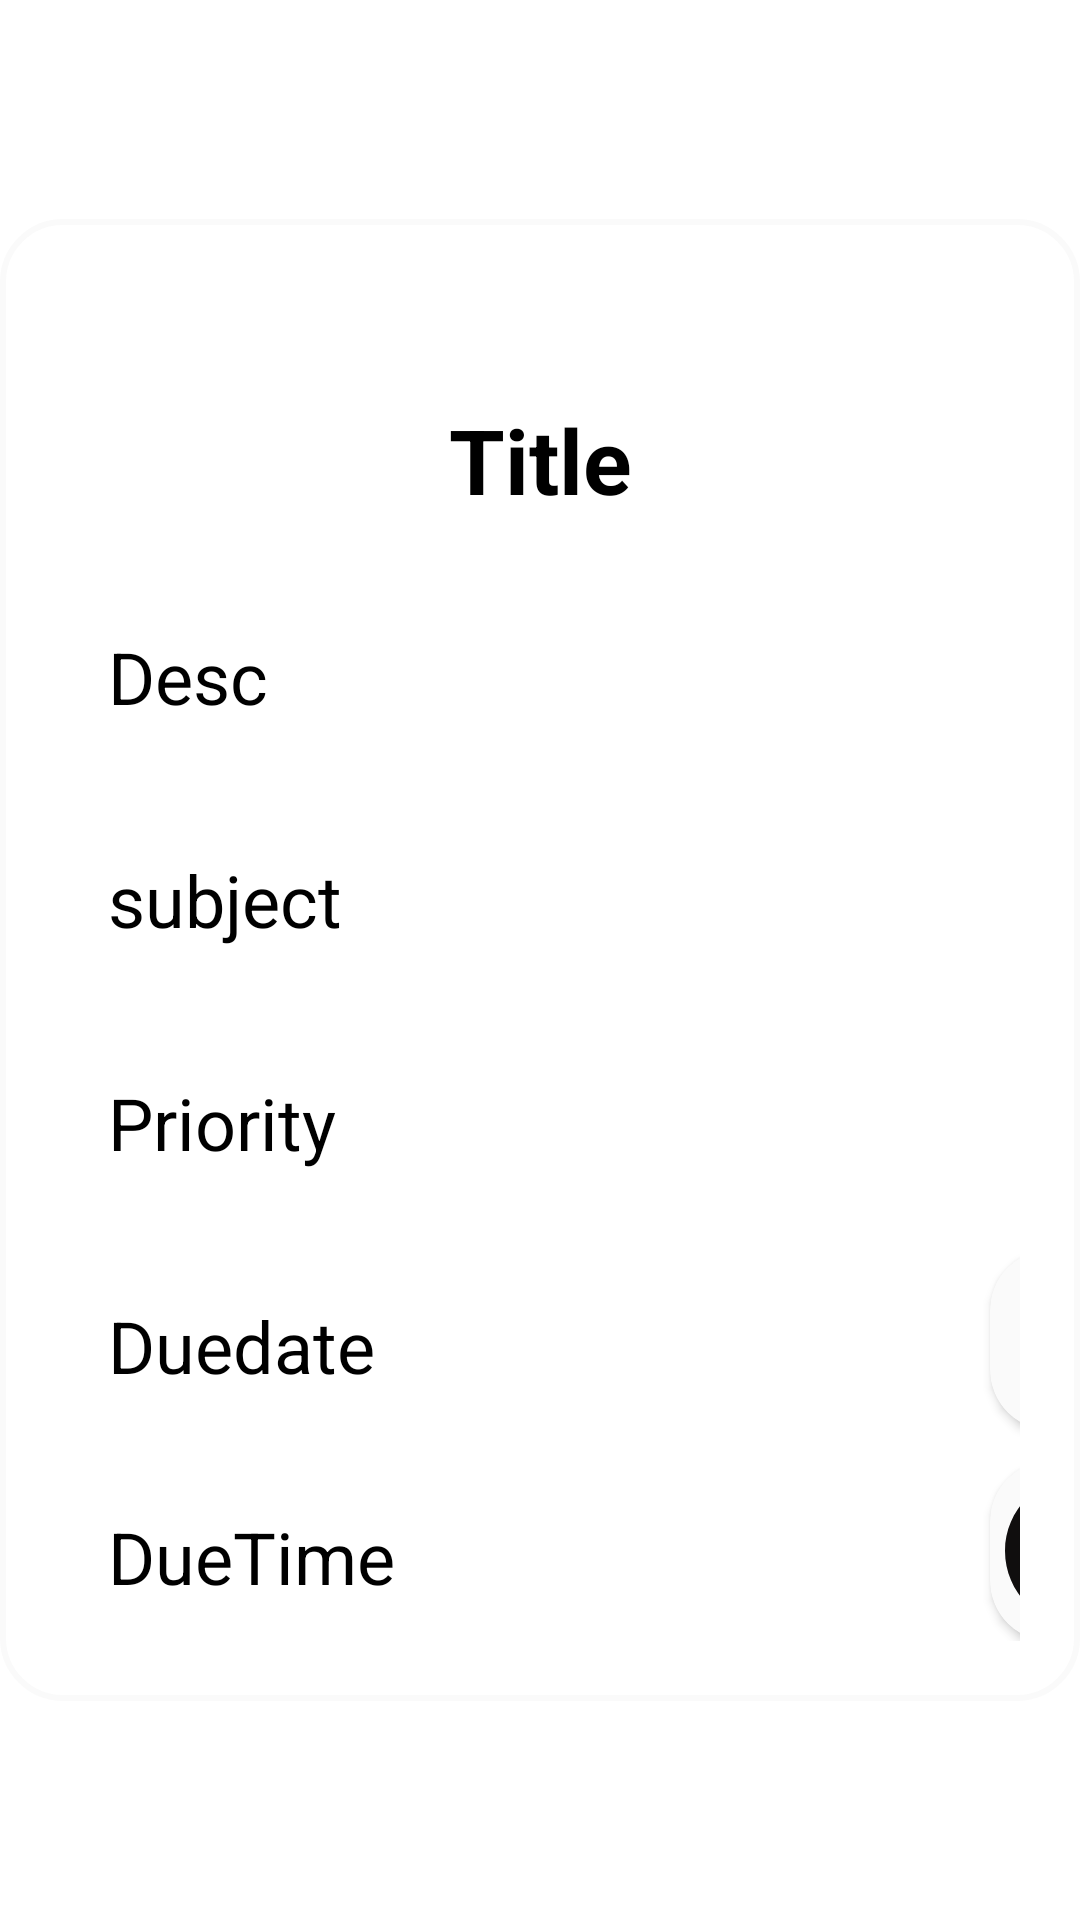

Write the Android layout XML for this screen, with the resource values it uses.
<!-- AndroidManifest.xml: application theme Theme.Student_task -->
<!-- res/layout/activity_notification_details.xml -->
<?xml version="1.0" encoding="utf-8"?>
<ScrollView
    xmlns:android="http://schemas.android.com/apk/res/android"
    xmlns:app="http://schemas.android.com/apk/res-auto"
    xmlns:tools="http://schemas.android.com/tools"
    android:layout_width="match_parent"
    android:layout_height="match_parent"
    android:orientation="vertical"
    android:background="@drawable/light_gray"
    tools:context=".NotificationDetails">

    <LinearLayout
        android:layout_width="match_parent"
        android:layout_height="wrap_content"
        android:orientation="vertical"
        android:layout_gravity="center_vertical"
        android:padding="20dp"
        android:background="@drawable/lavender_border"
        tools:ignore="ExtraText">
        <TextView
            android:layout_width="match_parent"
            android:layout_height="wrap_content"
            android:text="Title"
            android:id="@+id/titledetailnoti"
            android:layout_marginTop="40dp"
            android:textStyle="bold"
            android:textSize="30sp"
            android:textAlignment="center"
            android:textColor="@color/black"/>
        <TextView
            android:layout_width="match_parent"
            android:layout_height="wrap_content"
            android:id="@+id/decdetailsnoti"
            android:layout_marginTop="20dp"
            android:padding="16dp"
            android:text="Desc"
            android:textSize="24dp"
            android:textAlignment="viewStart"
            android:backgroundTint="@color/white"
            android:gravity="start|center_vertical"
            android:textColor="@color/black"/>
        <TextView
            android:layout_width="match_parent"
            android:layout_height="wrap_content"
            android:id="@+id/subdetailsnoti"
            android:layout_marginTop="10dp"
            android:padding="16dp"
            android:text="subject"
            android:textSize="24dp"
            android:backgroundTint="@color/white"
            android:gravity="start|center_vertical"
            android:textColor="@color/black"/>
        <TextView
            android:layout_width="match_parent"
            android:layout_height="wrap_content"
            android:id="@+id/priodetailsnoti"
            android:layout_marginTop="10dp"
            android:padding="16dp"
            android:text="Priority"
            android:textSize="24dp"
            android:backgroundTint="@color/white"
            android:gravity="start|center_vertical"
            android:textColor="@color/black"/>

        <TextView
            android:layout_width="match_parent"
            android:layout_height="60dp"
            android:id="@+id/duedetailsnoti"
            android:layout_marginTop="10dp"
            android:padding="16dp"
            android:text="Duedate"
            android:textSize="24dp"
            android:backgroundTint="@color/white"
            android:gravity="start|center_vertical"
            android:textColor="@color/black"/>



        <androidx.cardview.widget.CardView
            android:layout_width="60dp"
            android:layout_height="60dp"
            android:layout_marginStart="310dp"
            android:layout_marginTop="-60dp"
            app:cardBackgroundColor="@color/white"
            android:paddingTop="-30dp"
            app:cardCornerRadius="20dp">
            <ImageView
                android:id="@+id/notidate"
                android:layout_width="match_parent"
                android:layout_height="200dp"
                android:layout_marginTop="0dp"
                android:scaleType="fitStart"
                android:paddingStart="8dp"
                android:paddingTop="6dp"
                android:src="@drawable/baseline_calendar_today_24"
                />

        </androidx.cardview.widget.CardView>

        <TextView
            android:layout_width="match_parent"
            android:layout_height="60dp"
            android:id="@+id/duetimenoti"
            android:layout_marginTop="10dp"
            android:padding="16dp"
            android:text="DueTime"
            android:textSize="24dp"
            android:backgroundTint="@color/white"
            android:gravity="start|center_vertical"
            android:textColor="@color/black"/>
        <androidx.cardview.widget.CardView
            android:layout_width="60dp"
            android:layout_height="60dp"
            android:layout_marginStart="310dp"
            android:layout_marginTop="-60dp"
            app:cardBackgroundColor="@color/white"
            android:paddingTop="-30dp"
            app:cardCornerRadius="20dp">
            <ImageView
                android:id="@+id/notifytime"
                android:layout_width="match_parent"
                android:layout_height="200dp"
                android:layout_marginTop="0dp"
                android:scaleType="fitStart"
                android:src="@drawable/sharp_watch_later_24"
                />

        </androidx.cardview.widget.CardView>





    </LinearLayout>
</ScrollView>
<!-- resources referenced by this layout -->
<resources>
  <color name="black">#FF000000</color>
  <color name="white">#FDFAFAFA</color>
  <!-- drawable baseline_calendar_today_24 (drawable) -->
  <vector android:height="26dp" android:tint="#0E0909"
      android:viewportHeight="28" android:viewportWidth="28"
      android:width="26dp" xmlns:android="http://schemas.android.com/apk/res/android">
      <path android:fillColor="@android:color/white" android:pathData="M20,3h-1L19,1h-2v2L7,3L7,1L5,1v2L4,3c-1.1,0 -2,0.9 -2,2v16c0,1.1 0.9,2 2,2h16c1.1,0 2,-0.9 2,-2L22,5c0,-1.1 -0.9,-2 -2,-2zM20,21L4,21L4,8h16v13z"/>
  </vector>
  <!-- drawable lavender_border (drawable) -->
  <?xml version="1.0" encoding="utf-8"?>
  <shape xmlns:android="http://schemas.android.com/apk/res/android"
      android:shape="rectangle">
      <stroke
          android:width="2dp"
          android:color="@color/white"/>
      <corners
          android:radius="20dp"/>
  </shape>
  <!-- drawable sharp_watch_later_24 (drawable) -->
  <vector android:height="30dp" android:tint="#100E0E"
      android:viewportHeight="24" android:viewportWidth="24"
      android:width="30dp" xmlns:android="http://schemas.android.com/apk/res/android">
      <path android:fillColor="@android:color/white" android:pathData="M12,2C6.5,2 2,6.5 2,12s4.5,10 10,10s10,-4.5 10,-10S17.5,2 12,2zM16.2,16.2L11,13V7h1.5v5.2l4.5,2.7L16.2,16.2z"/>
  </vector>
  <style name="Theme.Student_task" parent="Theme.MaterialComponents.DayNight.NoActionBar">
          
          <item name="colorPrimary">@color/black</item>
          <item name="colorPrimaryVariant">@color/black</item>
          <item name="colorOnPrimary">@color/black</item>
          
          <item name="colorSecondary">@color/teal_200</item>
          <item name="colorSecondaryVariant">@color/teal_700</item>
          <item name="colorOnSecondary">@color/black</item>
          
          <item name="android:statusBarColor">?attr/colorPrimaryVariant</item>
          
      </style>
  <color name="teal_200">#FF03DAC5</color>
  <color name="teal_700">#FF018786</color>
</resources>
